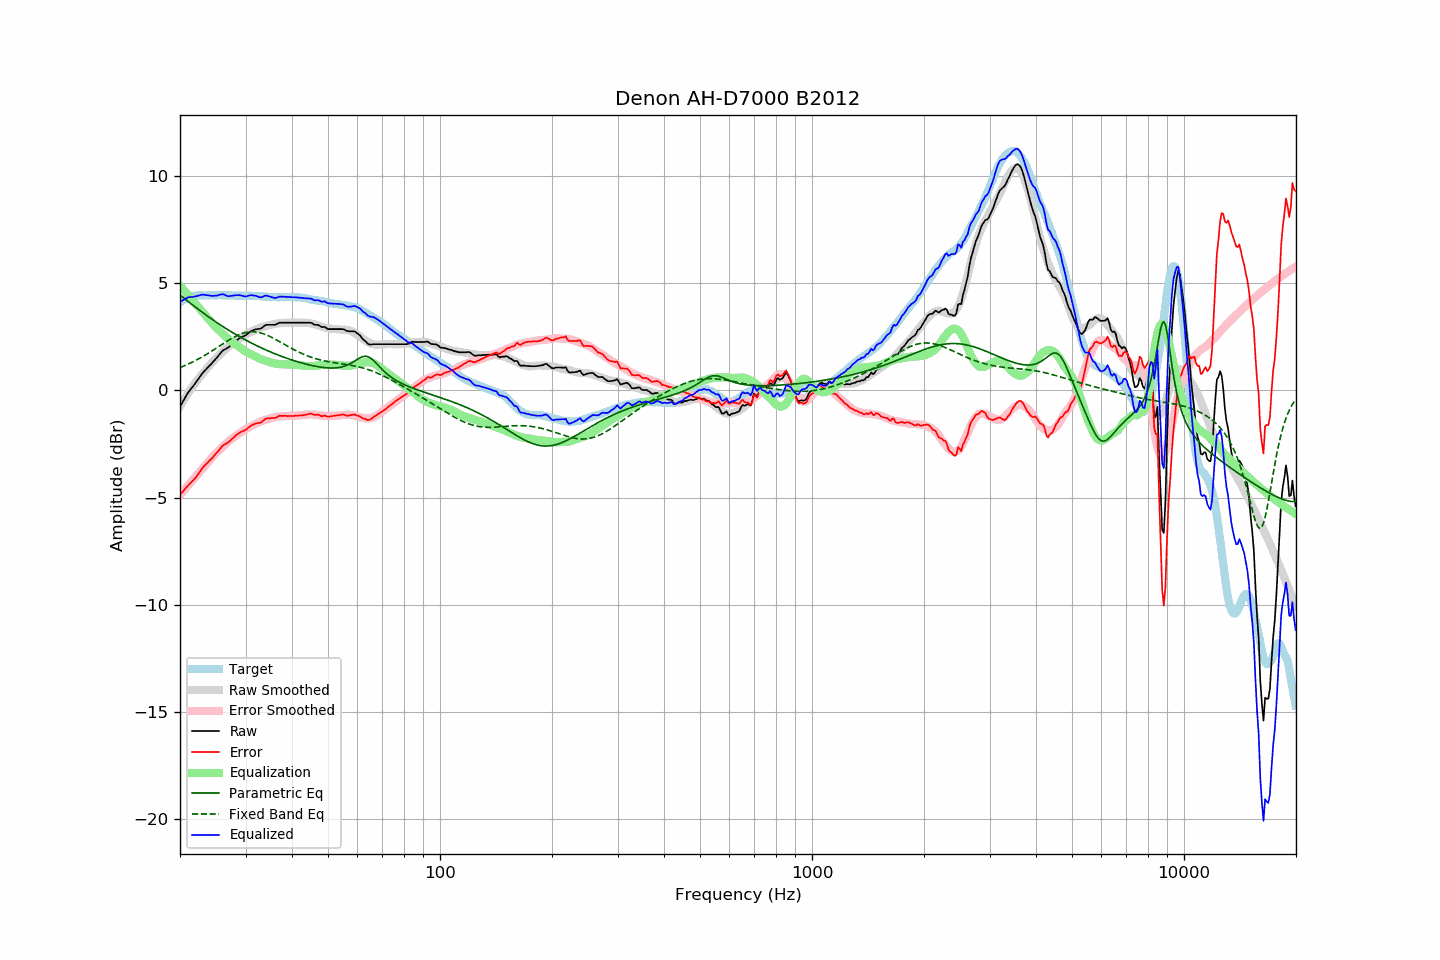

Data behind this chart, as committed beside it:
frequency, raw, error, smoothed, error_smoothed, equalization, parametric_eq, fixed_band_eq, equalized_raw, equalized_smoothed, target
20.00, -0.76, -4.87, -0.74, -4.88, 4.88, 4.44, 1.06, 4.12, 4.13, 4.11
20.20, -0.63, -4.79, -0.62, -4.79, 4.79, 4.38, 1.09, 4.16, 4.17, 4.16
20.40, -0.50, -4.70, -0.50, -4.70, 4.70, 4.32, 1.12, 4.21, 4.21, 4.21
20.61, -0.37, -4.61, -0.38, -4.62, 4.62, 4.26, 1.15, 4.25, 4.24, 4.24
20.81, -0.24, -4.52, -0.26, -4.53, 4.53, 4.20, 1.18, 4.29, 4.27, 4.29
21.02, -0.11, -4.44, -0.14, -4.44, 4.44, 4.14, 1.22, 4.33, 4.30, 4.33
21.23, -0.02, -4.37, -0.03, -4.36, 4.36, 4.08, 1.25, 4.34, 4.33, 4.35
21.44, 0.08, -4.28, 0.08, -4.27, 4.27, 4.02, 1.29, 4.35, 4.35, 4.37
21.66, 0.17, -4.22, 0.19, -4.18, 4.18, 3.97, 1.32, 4.35, 4.37, 4.39
21.87, 0.27, -4.12, 0.29, -4.09, 4.09, 3.91, 1.36, 4.37, 4.39, 4.40
22.09, 0.37, -4.04, 0.40, -4.01, 4.01, 3.85, 1.40, 4.38, 4.40, 4.42
22.31, 0.48, -3.94, 0.50, -3.92, 3.92, 3.79, 1.44, 4.40, 4.42, 4.43
22.54, 0.59, -3.84, 0.59, -3.83, 3.83, 3.74, 1.48, 4.42, 4.42, 4.43
22.76, 0.70, -3.72, 0.68, -3.74, 3.74, 3.68, 1.52, 4.45, 4.43, 4.43
22.99, 0.80, -3.62, 0.77, -3.66, 3.66, 3.63, 1.57, 4.46, 4.43, 4.42
23.22, 0.88, -3.54, 0.86, -3.57, 3.57, 3.57, 1.61, 4.45, 4.43, 4.42
23.45, 0.96, -3.45, 0.95, -3.48, 3.48, 3.52, 1.65, 4.44, 4.43, 4.42
23.69, 1.04, -3.39, 1.04, -3.39, 3.39, 3.46, 1.70, 4.43, 4.43, 4.43
23.92, 1.12, -3.30, 1.13, -3.30, 3.30, 3.41, 1.75, 4.42, 4.43, 4.43
24.16, 1.19, -3.23, 1.22, -3.21, 3.21, 3.36, 1.79, 4.40, 4.43, 4.43
24.40, 1.27, -3.16, 1.30, -3.13, 3.13, 3.31, 1.84, 4.40, 4.43, 4.44
24.65, 1.36, -3.07, 1.38, -3.04, 3.04, 3.25, 1.89, 4.40, 4.43, 4.43
24.89, 1.44, -2.98, 1.46, -2.97, 2.97, 3.20, 1.94, 4.41, 4.43, 4.43
25.14, 1.52, -2.90, 1.54, -2.89, 2.89, 3.15, 1.99, 4.41, 4.43, 4.43
25.39, 1.62, -2.81, 1.61, -2.82, 2.82, 3.10, 2.04, 4.44, 4.43, 4.44
25.65, 1.71, -2.73, 1.68, -2.75, 2.75, 3.05, 2.09, 4.46, 4.43, 4.44
25.91, 1.81, -2.62, 1.76, -2.67, 2.67, 3.00, 2.13, 4.48, 4.43, 4.43
26.16, 1.87, -2.55, 1.83, -2.60, 2.60, 2.96, 2.18, 4.47, 4.43, 4.43
26.43, 1.91, -2.52, 1.90, -2.53, 2.53, 2.91, 2.23, 4.44, 4.43, 4.43
26.69, 1.95, -2.48, 1.97, -2.46, 2.46, 2.86, 2.28, 4.41, 4.43, 4.43
26.96, 1.99, -2.44, 2.03, -2.39, 2.39, 2.81, 2.32, 4.38, 4.42, 4.43
27.23, 2.06, -2.37, 2.09, -2.33, 2.33, 2.77, 2.37, 4.39, 4.42, 4.43
27.50, 2.13, -2.30, 2.15, -2.27, 2.27, 2.72, 2.41, 4.40, 4.42, 4.43
27.77, 2.19, -2.22, 2.20, -2.22, 2.22, 2.68, 2.45, 4.41, 4.42, 4.42
28.05, 2.26, -2.15, 2.25, -2.16, 2.16, 2.63, 2.49, 4.43, 4.42, 4.42
28.33, 2.32, -2.08, 2.30, -2.11, 2.11, 2.59, 2.53, 4.43, 4.42, 4.41
28.62, 2.37, -2.04, 2.35, -2.06, 2.06, 2.54, 2.57, 4.43, 4.41, 4.41
28.90, 2.43, -1.98, 2.41, -2.01, 2.01, 2.50, 2.60, 4.44, 4.41, 4.42
29.19, 2.47, -1.94, 2.46, -1.95, 1.95, 2.46, 2.63, 4.42, 4.41, 4.41
29.48, 2.50, -1.91, 2.51, -1.90, 1.90, 2.42, 2.65, 4.40, 4.41, 4.42
29.78, 2.53, -1.88, 2.56, -1.85, 1.85, 2.38, 2.67, 4.38, 4.41, 4.41
30.08, 2.57, -1.85, 2.60, -1.80, 1.80, 2.34, 2.69, 4.37, 4.41, 4.42
30.38, 2.63, -1.78, 2.64, -1.76, 1.76, 2.30, 2.71, 4.39, 4.41, 4.41
30.68, 2.69, -1.72, 2.68, -1.72, 1.72, 2.26, 2.72, 4.42, 4.40, 4.41
30.99, 2.75, -1.66, 2.72, -1.69, 1.69, 2.22, 2.72, 4.44, 4.40, 4.41
31.30, 2.78, -1.62, 2.75, -1.65, 1.65, 2.18, 2.73, 4.43, 4.40, 4.40
31.61, 2.81, -1.59, 2.79, -1.61, 1.61, 2.14, 2.72, 4.42, 4.40, 4.40
31.93, 2.84, -1.56, 2.83, -1.57, 1.57, 2.11, 2.72, 4.41, 4.39, 4.40
32.24, 2.85, -1.54, 2.86, -1.53, 1.53, 2.07, 2.71, 4.38, 4.39, 4.39
32.57, 2.86, -1.53, 2.89, -1.49, 1.49, 2.03, 2.69, 4.35, 4.39, 4.39
32.89, 2.87, -1.51, 2.92, -1.46, 1.46, 2.00, 2.68, 4.33, 4.38, 4.39
33.22, 2.91, -1.46, 2.94, -1.43, 1.43, 1.96, 2.66, 4.34, 4.38, 4.38
33.55, 2.97, -1.40, 2.97, -1.41, 1.41, 1.93, 2.63, 4.38, 4.37, 4.38
33.89, 3.03, -1.34, 2.99, -1.38, 1.38, 1.89, 2.60, 4.41, 4.37, 4.37
34.23, 3.05, -1.32, 3.00, -1.36, 1.36, 1.86, 2.57, 4.41, 4.36, 4.37
34.57, 3.05, -1.31, 3.02, -1.33, 1.33, 1.83, 2.54, 4.39, 4.36, 4.36
34.92, 3.05, -1.31, 3.04, -1.31, 1.31, 1.80, 2.51, 4.36, 4.35, 4.36
35.27, 3.05, -1.30, 3.06, -1.29, 1.29, 1.76, 2.47, 4.34, 4.35, 4.35
35.62, 3.05, -1.30, 3.08, -1.27, 1.27, 1.73, 2.43, 4.32, 4.35, 4.35
35.97, 3.05, -1.29, 3.10, -1.25, 1.25, 1.70, 2.39, 4.30, 4.35, 4.35
... 635 more rows
